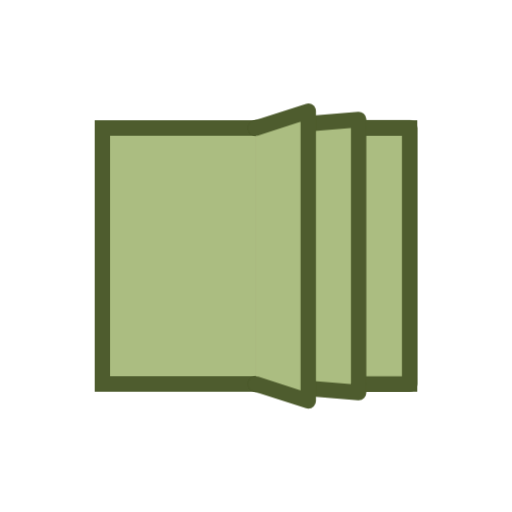
t = 0.00 s
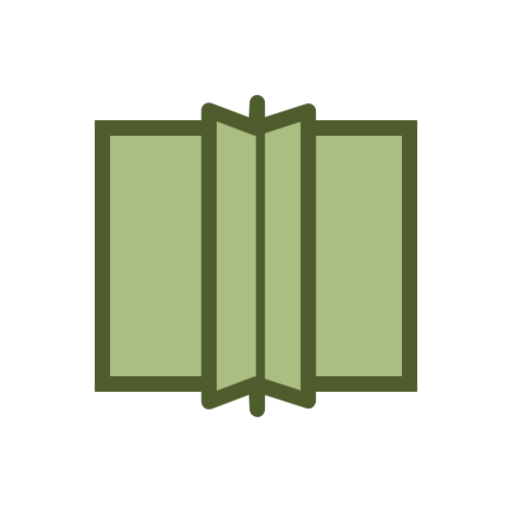
t = 0.33 s
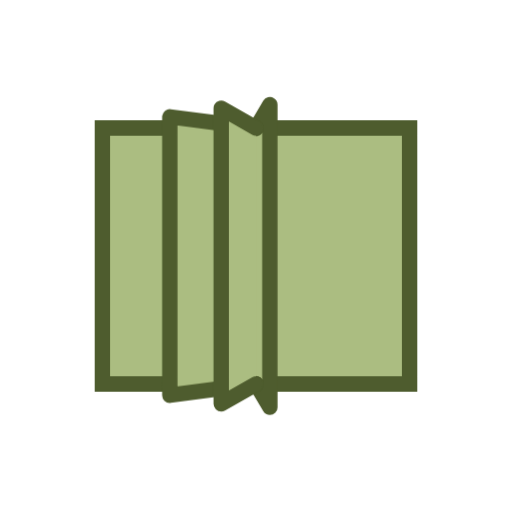
t = 0.46 s
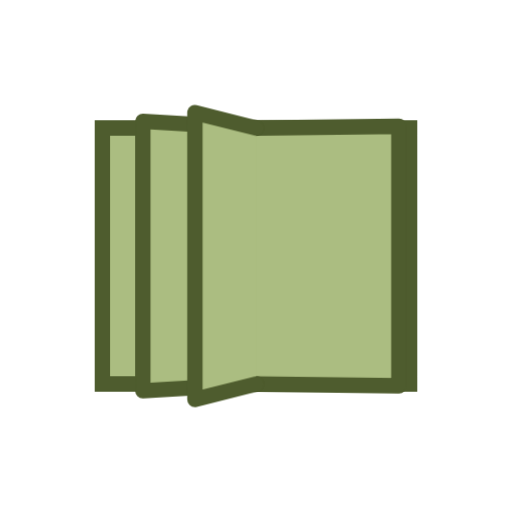
t = 0.71 s
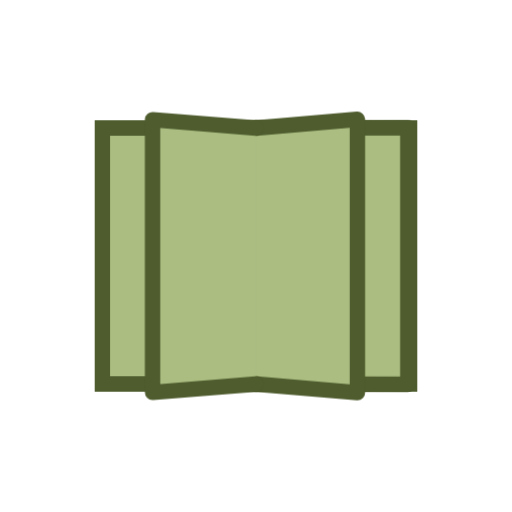
t = 0.84 s
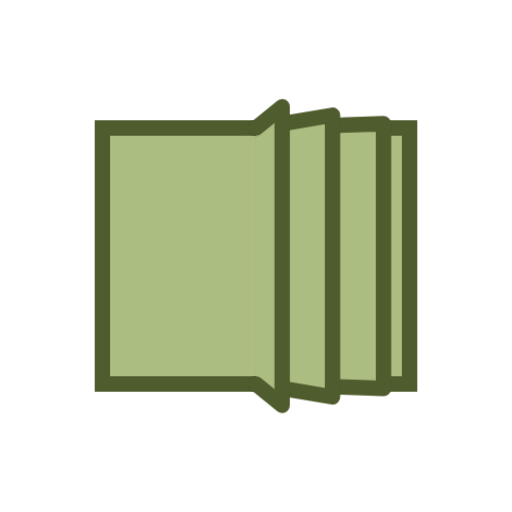
t = 1.09 s

The animated SVG that drew these frames (rendered in a browser with its animation timeline set to each time). Animation: 2 CSS @keyframes rules; one cycle of 1.33 s, repeats indefinitely.

<svg xmlns="http://www.w3.org/2000/svg" viewBox="0 0 100 100"><defs><style>@keyframes s5t8fh{0%{opacity:1}50%{d:path("M50 25L50 20L50 80L50 75");opacity:1}51%{d:path("M50 25L80 25L80 75L50 75");opacity:0}}@keyframes s5t8j7{0%,50%{d:path("M50 25L20 25L20 75L50 75");opacity:0}51%{d:path("M50 25L50 20L50 80L50 75");opacity:1}}.s5t8fh{d:path("M50 25L80 25L80 75L50 75");opacity:0;animation:s5t8fh 1s linear infinite}.s5t8j7{d:path("M50 25L20 25L20 75L50 75");opacity:1;animation:s5t8j7 1s linear infinite}</style></defs><g fill="#abbd81" stroke="#4e5c2e" stroke-width="3"><path d="M20 25h60v50H20z"/><g stroke-linecap="round" stroke-linejoin="round"><path class="s5t8fh"/><path class="s5t8fh" style="animation-delay:-.166s"/><path class="s5t8fh" style="animation-delay:-.33s"/><path class="s5t8j7" style="animation-delay:-.33s"/><path class="s5t8j7" style="animation-delay:-.166s"/><path class="s5t8j7"/></g></g></svg>